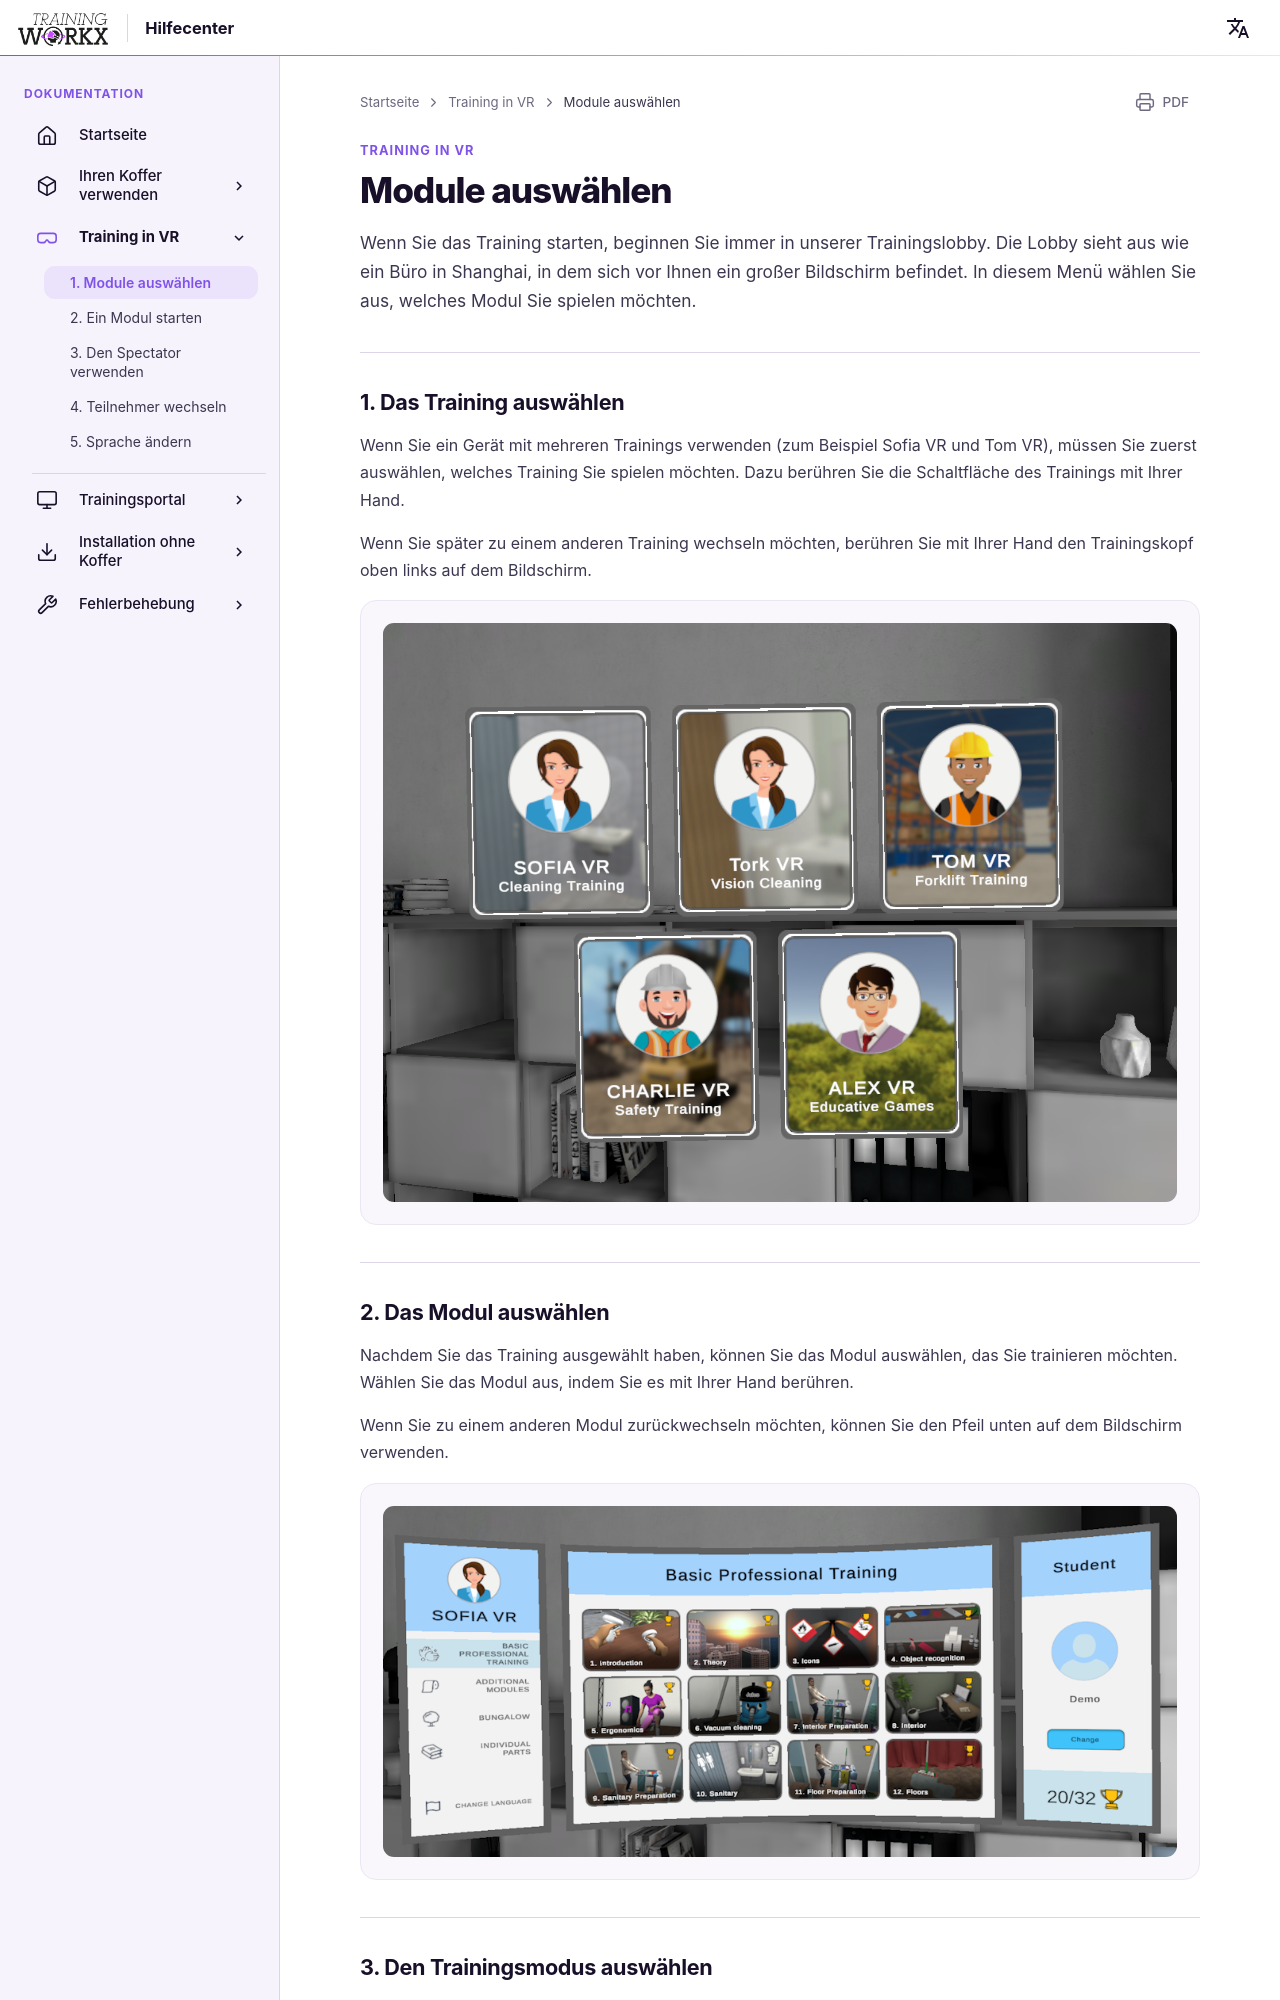

repository: LogisticWorkx/Documentation · page: de/TrainingInVR/1-selecting-modules/index.html · generator: mkdocs

# Module auswählen

Wenn Sie das Training starten, beginnen Sie immer in unserer Trainingslobby. Die Lobby sieht aus wie ein Büro in Shanghai, in dem sich vor Ihnen ein großer Bildschirm befindet. In diesem Menü wählen Sie aus, welches Modul Sie spielen möchten.

---

## 1. Das Training auswählen

Wenn Sie ein Gerät mit mehreren Trainings verwenden (zum Beispiel Sofia VR und Tom VR), müssen Sie zuerst auswählen, welches Training Sie spielen möchten. Dazu berühren Sie die Schaltfläche des Trainings mit Ihrer Hand.

Wenn Sie später zu einem anderen Training wechseln möchten, berühren Sie mit Ihrer Hand den Trainingskopf oben links auf dem Bildschirm.

![Training auswählen](../assets/select-training.png)

---
